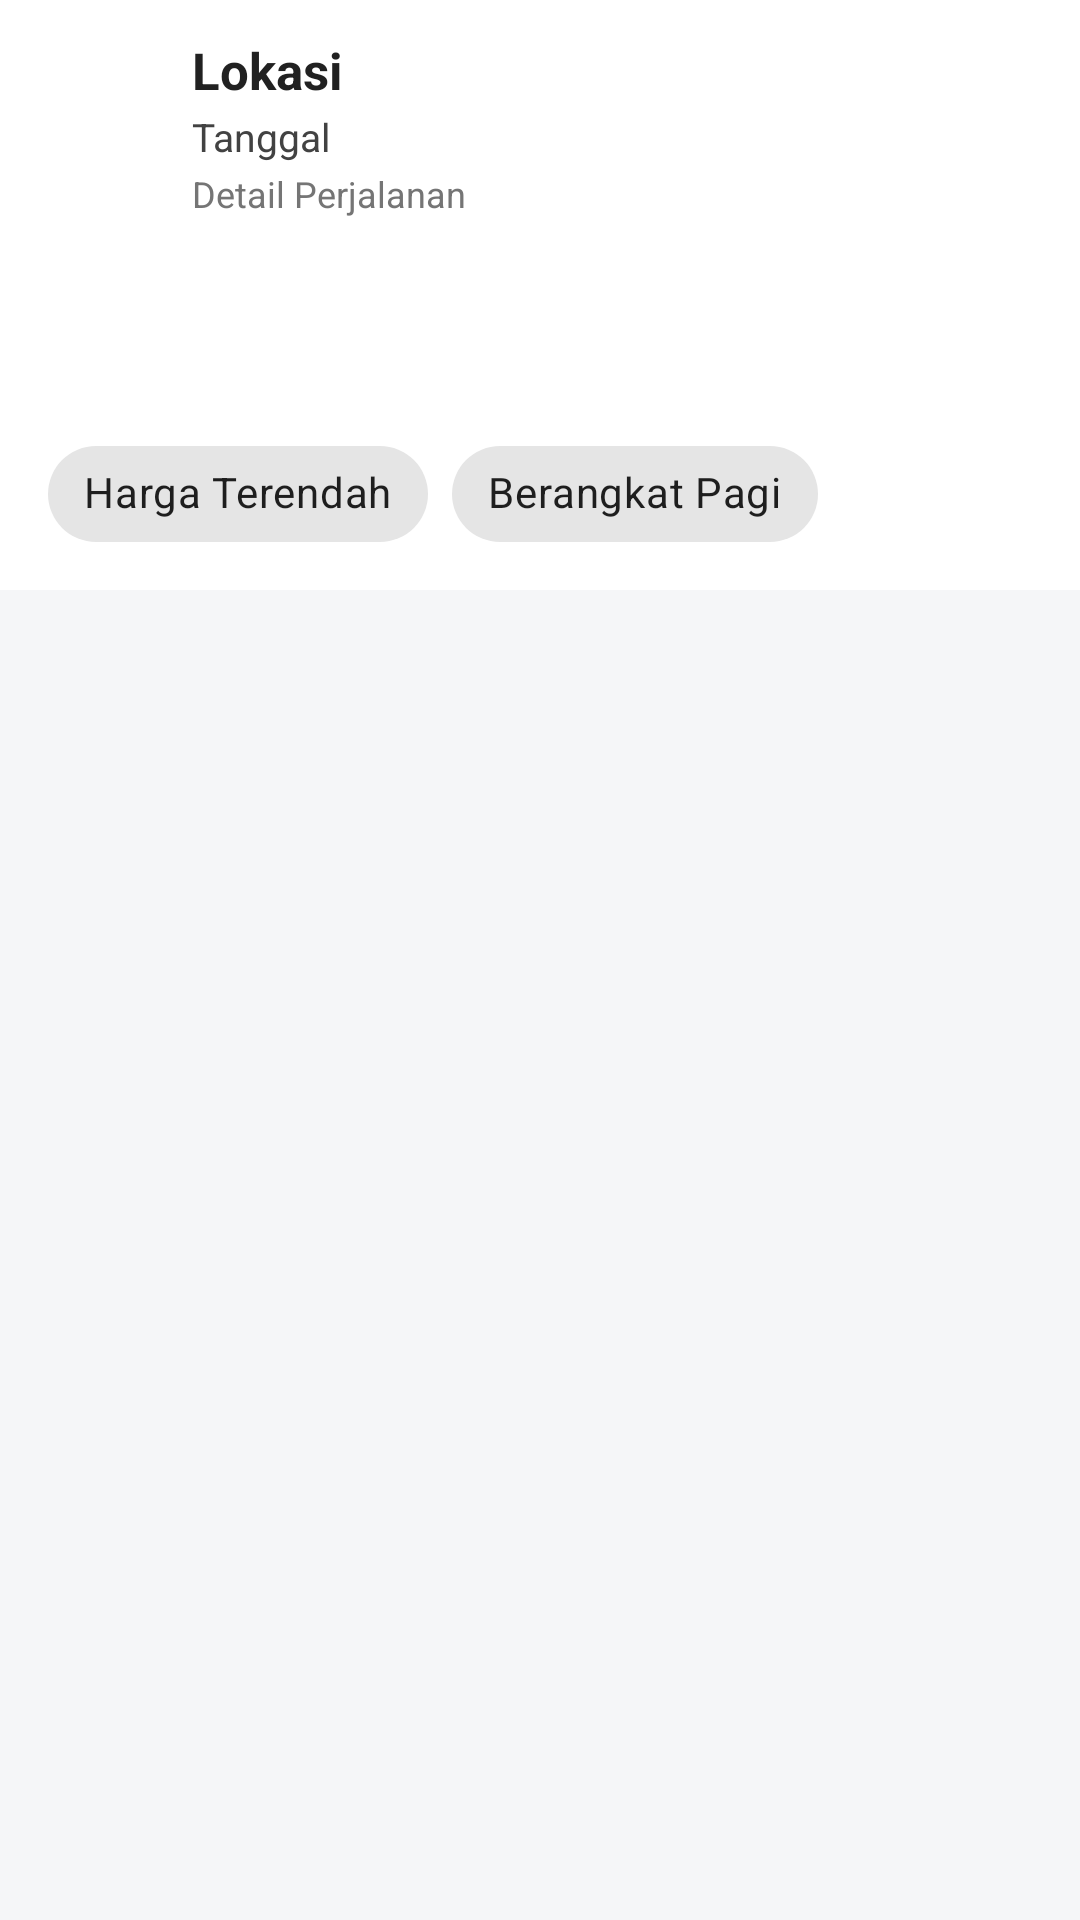

Produce the Android XML layout that renders to this screen, including the resource entries it uses.
<!-- AndroidManifest.xml: application theme Theme.WisataGo -->
<!-- res/layout/activity_ticket_result.xml -->
<?xml version="1.0" encoding="utf-8"?>
<androidx.constraintlayout.widget.ConstraintLayout xmlns:android="http://schemas.android.com/apk/res/android"
    xmlns:app="http://schemas.android.com/apk/res-auto"
    android:layout_width="match_parent"
    android:layout_height="match_parent"
    android:background="#F5F6F8"
    android:fitsSystemWindows="true">

    <com.google.android.material.appbar.AppBarLayout
        android:id="@+id/appBar"
        android:layout_width="match_parent"
        android:layout_height="wrap_content"
        android:background="@color/white"
        app:elevation="4dp"
        app:layout_constraintTop_toTopOf="parent">

        <androidx.constraintlayout.widget.ConstraintLayout
            android:layout_width="match_parent"
            android:layout_height="wrap_content"
            android:paddingHorizontal="8dp"
            android:paddingVertical="12dp">

            <ImageButton
                android:id="@+id/btn_back_list"
                android:layout_width="48dp"
                android:layout_height="48dp"
                android:background="?attr/selectableItemBackgroundBorderless"
                android:contentDescription="Back"
                android:src="@drawable/ic_back_arrow"
                app:layout_constraintBottom_toBottomOf="parent"
                app:layout_constraintStart_toStartOf="parent"
                app:layout_constraintTop_toTopOf="parent"
                app:tint="@color/blue_traveloka" />

            <LinearLayout
                android:layout_width="0dp"
                android:layout_height="wrap_content"
                android:layout_marginStart="8dp"
                android:layout_marginEnd="16dp"
                android:orientation="vertical"
                app:layout_constraintBottom_toBottomOf="parent"
                app:layout_constraintEnd_toEndOf="parent"
                app:layout_constraintStart_toEndOf="@id/btn_back_list"
                app:layout_constraintTop_toTopOf="parent">

                <TextView
                    android:id="@+id/tv_summary_location"
                    android:layout_width="match_parent"
                    android:layout_height="wrap_content"
                    android:ellipsize="end"
                    android:maxLines="1"
                    android:text="Lokasi"
                    android:textColor="#212121"
                    android:textSize="17sp"
                    android:textStyle="bold" />

                <TextView
                    android:id="@+id/tv_summary_date"
                    android:layout_width="match_parent"
                    android:layout_height="wrap_content"
                    android:layout_marginTop="2dp"
                    android:text="Tanggal"
                    android:textColor="#424242"
                    android:textSize="13sp" />

                <TextView
                    android:id="@+id/tv_summary_details"
                    android:layout_width="match_parent"
                    android:layout_height="wrap_content"
                    android:layout_marginTop="2dp"
                    android:text="Detail Perjalanan"
                    android:textColor="#757575"
                    android:textSize="12sp" />
            </LinearLayout>
        </androidx.constraintlayout.widget.ConstraintLayout>
    </com.google.android.material.appbar.AppBarLayout>


    <com.google.android.material.tabs.TabLayout
        android:id="@+id/tab_layout_transport"
        android:layout_width="match_parent"
        android:layout_height="wrap_content"
        android:background="@color/white"
        app:layout_constraintTop_toBottomOf="@id/appBar"
        app:tabGravity="fill"
        app:tabMode="fixed"
        app:tabSelectedTextColor="@color/blue_traveloka"
        app:tabTextColor="@color/gray_text" />

    <HorizontalScrollView
        android:id="@+id/filterScroll"
        android:layout_width="match_parent"
        android:layout_height="wrap_content"
        android:background="@color/white"
        android:paddingVertical="8dp"
        android:scrollbars="none"
        app:layout_constraintTop_toBottomOf="@id/tab_layout_transport">

        <com.google.android.material.chip.ChipGroup
            android:layout_width="wrap_content"
            android:layout_height="wrap_content"
            android:paddingHorizontal="16dp"
            app:singleLine="true">

            <com.google.android.material.chip.Chip
                android:id="@+id/chip_harga_terendah"
                style="@style/Widget.MaterialComponents.Chip.Filter"
                android:layout_width="wrap_content"
                android:layout_height="wrap_content"
                android:checkable="true"
                android:text="Harga Terendah" />

            <com.google.android.material.chip.Chip
                android:id="@+id/chip_keberangkatan_pagi"
                style="@style/Widget.MaterialComponents.Chip.Filter"
                android:layout_width="wrap_content"
                android:layout_height="wrap_content"
                android:checkable="true"
                android:text="Berangkat Pagi" />

            <com.google.android.material.chip.Chip
                android:id="@+id/chip_bus_premium"
                style="@style/Widget.MaterialComponents.Chip.Filter"
                android:layout_width="wrap_content"
                android:layout_height="wrap_content"
                android:checkable="true"
                android:text="Bus Premium"
                android:visibility="gone" />

        </com.google.android.material.chip.ChipGroup>
    </HorizontalScrollView>

    <androidx.recyclerview.widget.RecyclerView
        android:id="@+id/rv_train_list"
        android:layout_width="match_parent"
        android:layout_height="0dp"
        android:clipToPadding="false"
        android:paddingBottom="16dp"
        app:layout_constraintBottom_toBottomOf="parent"
        app:layout_constraintTop_toBottomOf="@id/filterScroll" />

</androidx.constraintlayout.widget.ConstraintLayout>
<!-- resources referenced by this layout -->
<resources>
  <color name="blue_traveloka">#0194F3</color>
  <color name="gray_text">#757575</color>
  <color name="white">#FFFFFF</color>
  <style name="Theme.WisataGo" parent="Theme.MaterialComponents.Light.NoActionBar">
      </style>
</resources>
